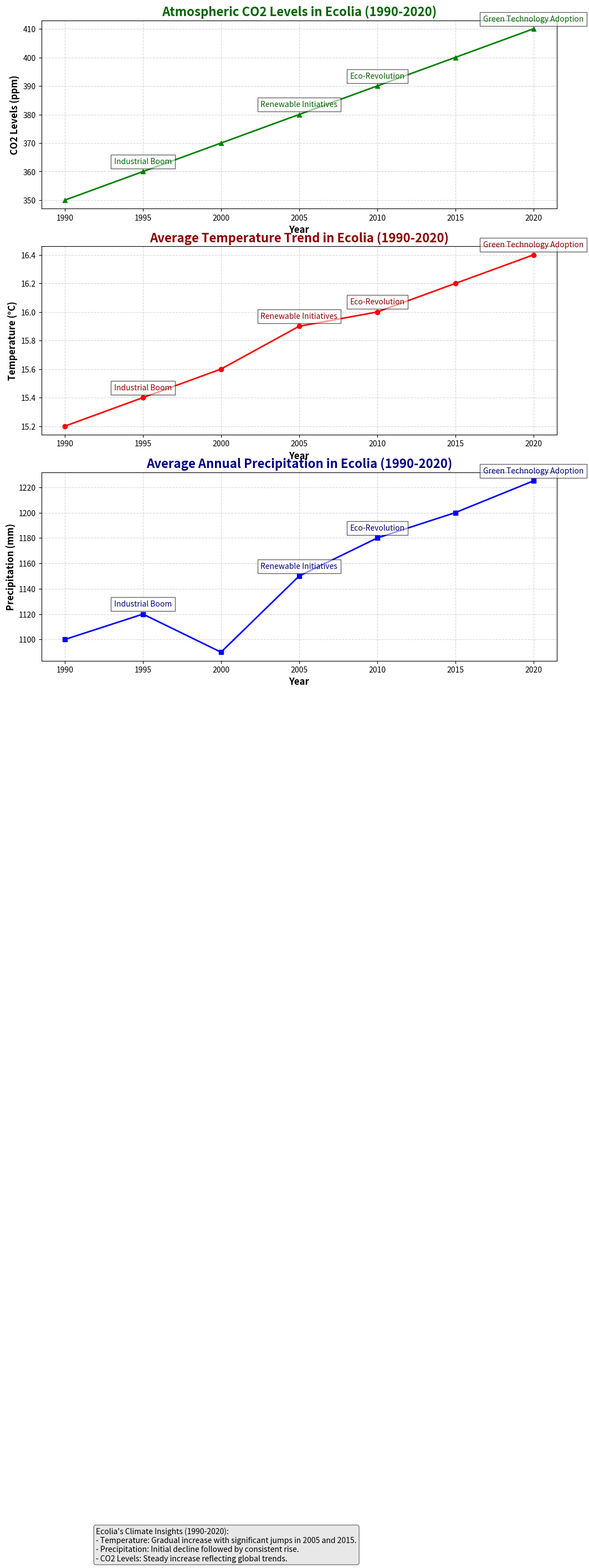

Here is the Python script that generated this plot:
import matplotlib.pyplot as plt
import numpy as np

years = np.array([1990, 1995, 2000, 2005, 2010, 2015, 2020])
avg_temperature = np.array([15.2, 15.4, 15.6, 15.9, 16.0, 16.2, 16.4])
avg_precipitation = np.array([1100, 1120, 1090, 1150, 1180, 1200, 1225])
co2_levels = np.array([350, 360, 370, 380, 390, 400, 410])

fig, axs = plt.subplots(3, 1, figsize=(12, 15), constrained_layout=True)

# CO2 Levels Trend - Now as the first subplot
axs[0].plot(years, co2_levels, color='green', marker='^', linestyle='-', linewidth=2)
axs[0].set_title('Atmospheric CO2 Levels in Ecolia (1990-2020)', fontsize=16, fontweight='bold', color='darkgreen')
axs[0].set_xlabel('Year', fontsize=12, fontweight='bold')
axs[0].set_ylabel('CO2 Levels (ppm)', fontsize=12, fontweight='bold')
axs[0].grid(True, linestyle='--', alpha=0.5)

# Temperature Trend - Now as the second subplot
axs[1].plot(years, avg_temperature, color='red', marker='o', linestyle='-', linewidth=2)
axs[1].set_title('Average Temperature Trend in Ecolia (1990-2020)', fontsize=16, fontweight='bold', color='darkred')
axs[1].set_xlabel('Year', fontsize=12, fontweight='bold')
axs[1].set_ylabel('Temperature (°C)', fontsize=12, fontweight='bold')
axs[1].grid(True, linestyle='--', alpha=0.5)

# Precipitation Trend - Now as the third subplot
axs[2].plot(years, avg_precipitation, color='blue', marker='s', linestyle='-', linewidth=2)
axs[2].set_title('Average Annual Precipitation in Ecolia (1990-2020)', fontsize=16, fontweight='bold', color='navy')
axs[2].set_xlabel('Year', fontsize=12, fontweight='bold')
axs[2].set_ylabel('Precipitation (mm)', fontsize=12, fontweight='bold')
axs[2].grid(True, linestyle='--', alpha=0.5)

annotations = ['Industrial Boom', 'Renewable Initiatives', 'Eco-Revolution', 'Green Technology Adoption']
annotation_years = [1995, 2005, 2010, 2020]
annotation_temps = avg_temperature[[1, 3, 4, 6]]
annotation_precip = avg_precipitation[[1, 3, 4, 6]]
annotation_co2 = co2_levels[[1, 3, 4, 6]]

for i, text in enumerate(annotations):
    axs[0].annotate(text, (annotation_years[i], annotation_co2[i]), textcoords="offset points", xytext=(0,10), ha='center', color='darkgreen', fontsize=10, bbox=dict(facecolor='white', alpha=0.6))
    axs[1].annotate(text, (annotation_years[i], annotation_temps[i]), textcoords="offset points", xytext=(0,10), ha='center', color='darkred', fontsize=10, bbox=dict(facecolor='white', alpha=0.6))
    axs[2].annotate(text, (annotation_years[i], annotation_precip[i]), textcoords="offset points", xytext=(0,10), ha='center', color='navy', fontsize=10, bbox=dict(facecolor='white', alpha=0.6))

summary_text = (
    "Ecolia's Climate Insights (1990-2020):\n"
    "- Temperature: Gradual increase with significant jumps in 2005 and 2015.\n"
    "- Precipitation: Initial decline followed by consistent rise.\n"
    "- CO2 Levels: Steady increase reflecting global trends."
)
props = dict(boxstyle='round', facecolor='lightgrey', alpha=0.5)
axs[2].text(1992, 400, summary_text, fontsize=10, verticalalignment='top', bbox=props)

plt.show()
